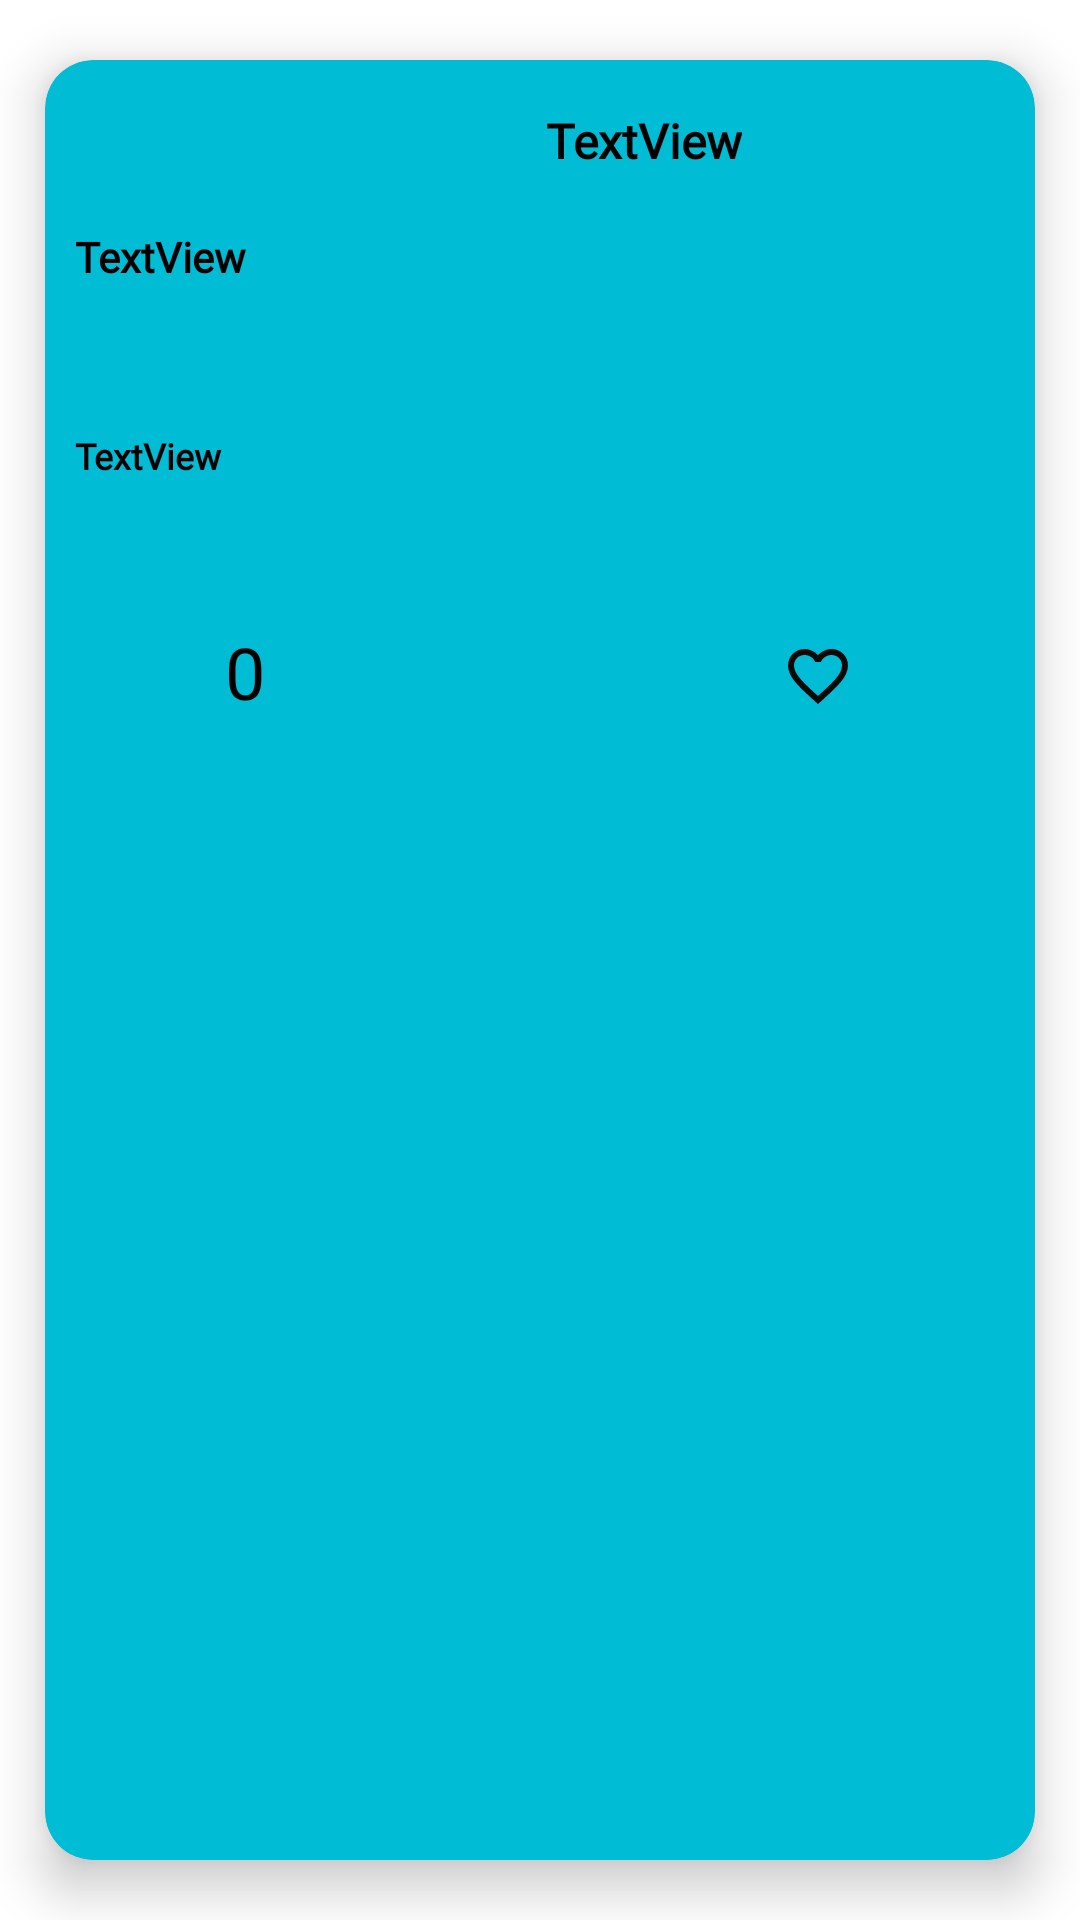

The Android layout XML behind this screen, and the referenced resources:
<!-- AndroidManifest.xml: application theme Theme.APP_INFO_PHOTO_04_03 -->
<!-- res/layout/layout_publicacion.xml -->
<?xml version="1.0" encoding="utf-8"?>
<androidx.cardview.widget.CardView xmlns:android="http://schemas.android.com/apk/res/android"
    xmlns:app="http://schemas.android.com/apk/res-auto"
    xmlns:tools="http://schemas.android.com/tools"
    android:layout_width="match_parent"
    android:layout_height="wrap_content"
    app:cardBackgroundColor="@color/botonSubir"
    app:cardCornerRadius="16dp"
    app:cardElevation="10dp"
    app:cardUseCompatPadding="true">

    <androidx.constraintlayout.widget.ConstraintLayout
        android:layout_width="389dp"
        android:layout_height="290dp"
        android:paddingStart="10dp">


        <TextView
            android:id="@+id/tvEmail"
            android:layout_width="0dp"
            android:layout_height="wrap_content"
            android:layout_marginTop="56dp"
            android:fontFamily="@font/primera"
            android:text="TextView"
            android:textColor="@color/fondoNegro"
            android:textSize="14sp"
            android:textStyle="bold"
            app:layout_constraintEnd_toEndOf="parent"
            app:layout_constraintStart_toStartOf="parent"
            app:layout_constraintTop_toTopOf="parent" />

        <TextView
            android:id="@+id/tvPost"
            android:layout_width="269dp"
            android:layout_height="wrap_content"
            android:layout_marginEnd="110dp"
            android:layout_marginBottom="150dp"
            android:fontFamily="@font/primera"
            android:text="TextView"
            android:textAlignment="textStart"
            android:textColor="@color/fondoNegro"
            android:textSize="12sp"
            android:textStyle="bold"
            app:layout_constraintBottom_toBottomOf="parent"
            app:layout_constraintEnd_toEndOf="parent"
            app:layout_constraintStart_toStartOf="parent" />

        <TextView
            android:id="@+id/tvFecha"
            android:layout_width="wrap_content"
            android:layout_height="wrap_content"
            android:layout_marginTop="16dp"
            android:fontFamily="@font/primera"
            android:text="TextView"
            android:textColor="@color/fondoNegro"
            android:textSize="16sp"
            android:textStyle="bold"
            app:layout_constraintEnd_toEndOf="parent"
            app:layout_constraintStart_toStartOf="parent"
            app:layout_constraintTop_toTopOf="parent" />

        <ImageButton
            android:id="@+id/btnLike"
            android:layout_width="63dp"
            android:layout_height="55dp"
            android:layout_marginEnd="100dp"
            android:layout_marginBottom="20dp"
            android:backgroundTint="@color/botonSubir"
            app:layout_constraintBottom_toBottomOf="parent"
            app:layout_constraintEnd_toEndOf="parent"
            app:layout_constraintTop_toBottomOf="@+id/tvPost"
            app:srcCompat="@drawable/ic_like_uno" />

        <TextView
            android:id="@+id/tvLikes"
            android:layout_width="wrap_content"
            android:layout_height="wrap_content"
            android:layout_marginStart="50dp"
            android:layout_marginBottom="70dp"
            android:fontFamily="@font/primera"
            android:text="@string/numeroLikes"
            android:textColor="@color/fondoNegro"
            android:textSize="24sp"
            app:layout_constraintBottom_toBottomOf="parent"
            app:layout_constraintStart_toStartOf="parent" />


    </androidx.constraintlayout.widget.ConstraintLayout>
</androidx.cardview.widget.CardView>
<!-- resources referenced by this layout -->
<resources>
  <color name="botonSubir">#00BCD4</color>
  <color name="fondoNegro">#FF000000</color>
  <!-- drawable ic_like_uno (drawable) -->
  <vector android:height="24dp" android:tint="#0E0909"
      android:viewportHeight="24" android:viewportWidth="24"
      android:width="24dp" xmlns:android="http://schemas.android.com/apk/res/android">
      <path android:fillColor="@android:color/white" android:pathData="M16.5,3c-1.74,0 -3.41,0.81 -4.5,2.09C10.91,3.81 9.24,3 7.5,3 4.42,3 2,5.42 2,8.5c0,3.78 3.4,6.86 8.55,11.54L12,21.35l1.45,-1.32C18.6,15.36 22,12.28 22,8.5 22,5.42 19.58,3 16.5,3zM12.1,18.55l-0.1,0.1 -0.1,-0.1C7.14,14.24 4,11.39 4,8.5 4,6.5 5.5,5 7.5,5c1.54,0 3.04,0.99 3.57,2.36h1.87C13.46,5.99 14.96,5 16.5,5c2,0 3.5,1.5 3.5,3.5 0,2.89 -3.14,5.74 -7.9,10.05z"/>
  </vector>
  <string name="numeroLikes">0</string>
  <style name="Theme.APP_INFO_PHOTO_04_03" parent="Theme.MaterialComponents.DayNight.DarkActionBar">
          
          <item name="colorPrimary">#FF9800</item>
          <item name="colorPrimaryVariant">@color/purple_700</item>
          <item name="colorOnPrimary">@color/white</item>
          
          <item name="colorSecondary">@color/teal_200</item>
          <item name="colorSecondaryVariant">@color/teal_700</item>
          <item name="colorOnSecondary">@color/black</item>
          
          <item name="android:statusBarColor">?attr/colorPrimaryVariant</item>
          
      </style>
  <color name="purple_700">#110E17</color>
  <color name="white">#FFFFFFFF</color>
  <color name="teal_200">#FF03DAC5</color>
  <color name="teal_700">#FF018786</color>
  <color name="black">#FF000000</color>
</resources>
